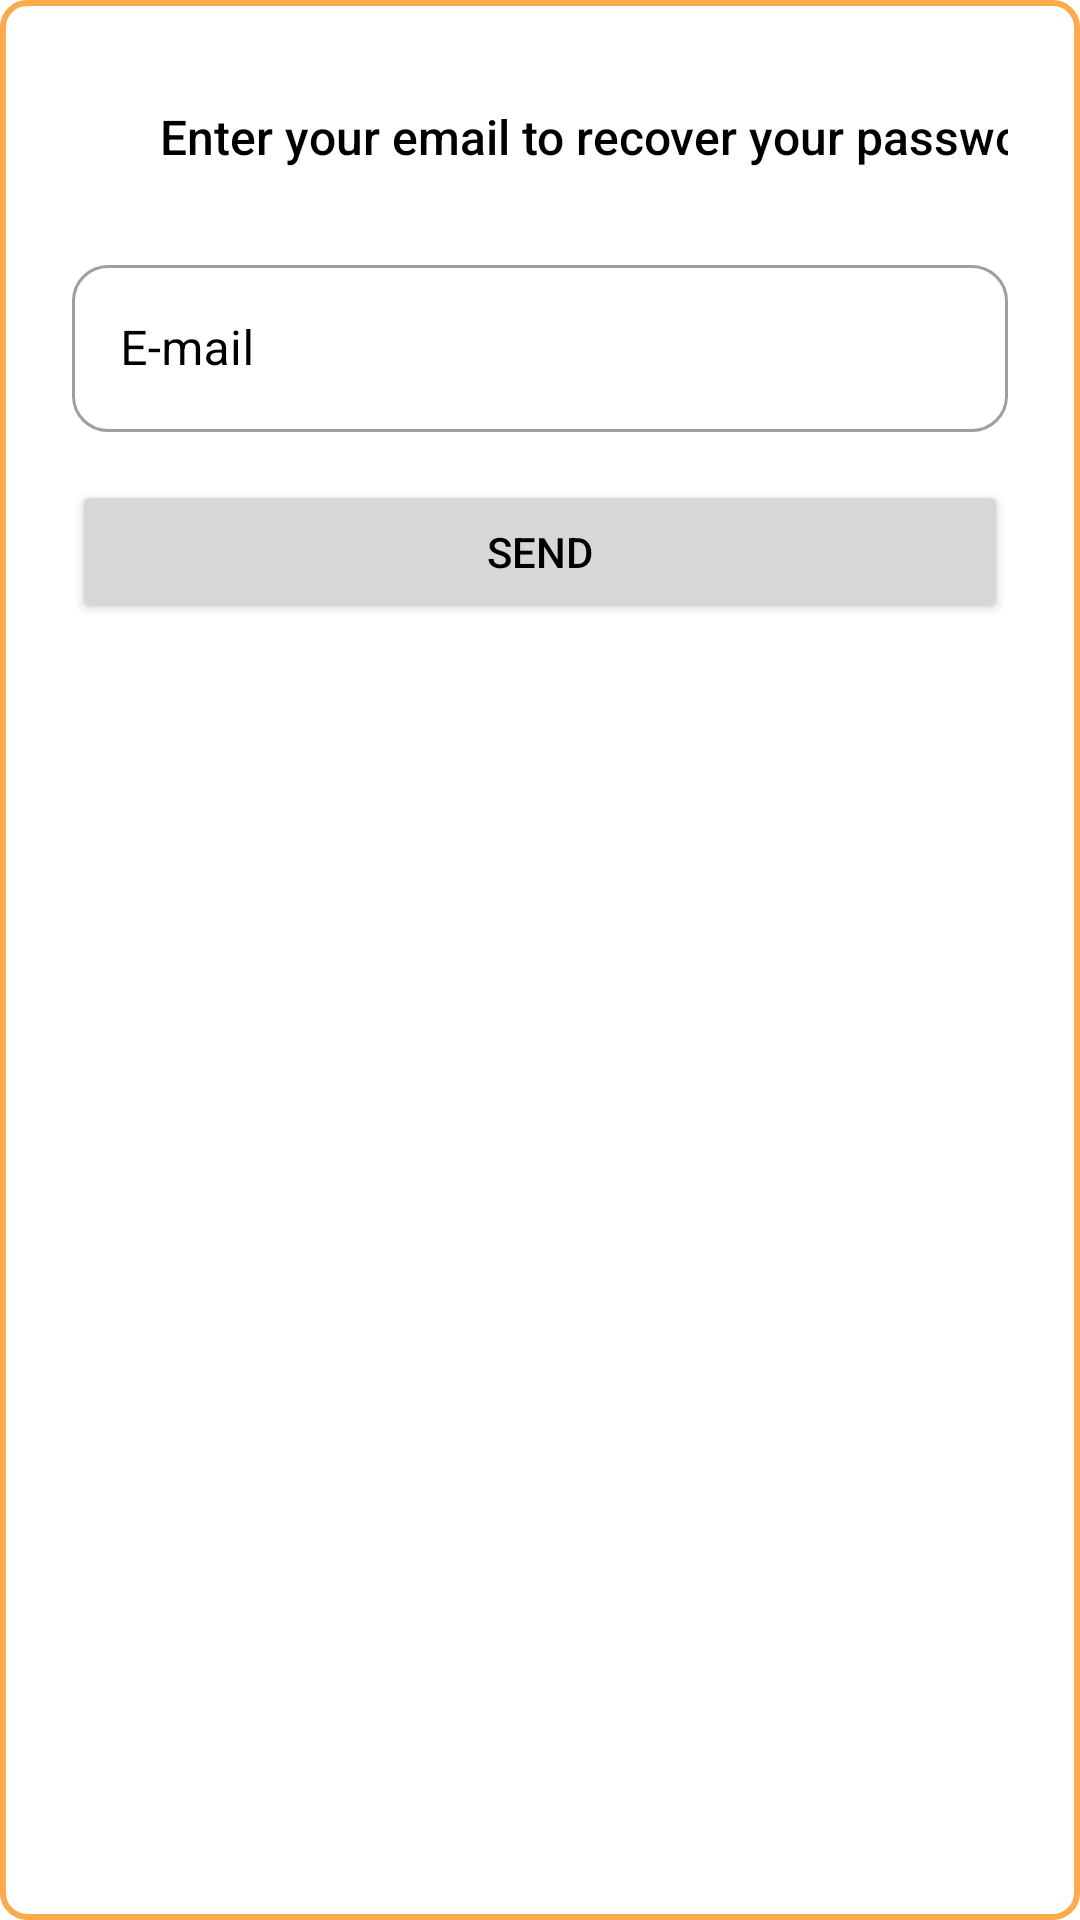

The Android layout XML behind this screen, and the referenced resources:
<!-- AndroidManifest.xml: application theme Theme.SoundNestAndroid -->
<!-- res/layout/fragment_recover_password.xml -->
<?xml version="1.0" encoding="utf-8"?>
<LinearLayout xmlns:android="http://schemas.android.com/apk/res/android"
    xmlns:app="http://schemas.android.com/apk/res-auto"
    android:layout_width="match_parent"
    android:layout_height="wrap_content"
    android:background="@drawable/searchview_border"
    android:orientation="vertical"
    android:padding="24dp">

    <TextView
        android:id="@+id/tvInstructions"
        android:layout_width="360dp"
        android:layout_height="43dp"
        android:layout_marginBottom="16dp"
        android:fontFamily="sans-serif-medium"
        android:textSize="16sp"
        android:gravity="center"
        android:text="@string/hint_recover_password"
        android:textAppearance="?attr/textAppearanceBodyMedium"
        android:textColor="@android:color/black" />

    <com.google.android.material.textfield.TextInputLayout
        android:id="@+id/tilEmail"
        style="@style/Widget.MaterialComponents.TextInputLayout.OutlinedBox"
        android:layout_width="match_parent"
        android:layout_height="wrap_content"
        android:hint="@string/lbl_email"
        android:textColorHint="@color/black"
        app:boxCornerRadiusTopStart="12dp"
        app:boxCornerRadiusTopEnd="12dp"
        app:boxCornerRadiusBottomStart="12dp"
        app:boxCornerRadiusBottomEnd="12dp">

        <com.google.android.material.textfield.TextInputEditText
            android:id="@+id/etEmail"
            android:layout_width="match_parent"
            android:layout_height="wrap_content"
            android:textColor="@color/black"
            android:inputType="textEmailAddress" />
    </com.google.android.material.textfield.TextInputLayout>

    <Button
        android:id="@+id/btnContinue"
        android:layout_width="match_parent"
        android:layout_height="wrap_content"
        android:layout_marginTop="16dp"
        android:textColor="@color/black"
        android:text="@string/btn_send" />
</LinearLayout>
<!-- resources referenced by this layout -->
<resources>
  <color name="black">#FF000000</color>
  <!-- drawable searchview_border (drawable) -->
  <shape xmlns:android="http://schemas.android.com/apk/res/android"
      android:shape="rectangle">
      <solid android:color="@android:color/transparent" />
      <stroke
          android:width="2dp"
          android:color="@color/accent_orange" />
      <corners android:radius="8dp" />
  </shape>
  <string name="btn_send">Send</string>
  <string name="hint_recover_password">Enter your email to recover your password</string>
  <string name="lbl_email">E-mail</string>
  <style name="Theme.SoundNestAndroid" parent="Theme.MaterialComponents.DayNight.DarkActionBar">
  
          <item name="colorPrimary">@color/accent_orange</item>
          <item name="colorPrimaryVariant">@color/accent_orange</item>
          <item name="colorOnPrimary">@color/accent_purple</item>
  
          <item name="colorSecondary">@color/teal_200</item>
          <item name="colorSecondaryVariant">@color/teal_700</item>
          <item name="colorOnSecondary">@color/black</item>
  
          <item name="android:statusBarColor">?attr/colorPrimaryVariant</item>
  
      </style>
  <color name="accent_orange">#FFA94D</color>
  <color name="accent_purple">#A259FF</color>
  <color name="teal_200">#FF03DAC5</color>
  <color name="teal_700">#FF018786</color>
</resources>
